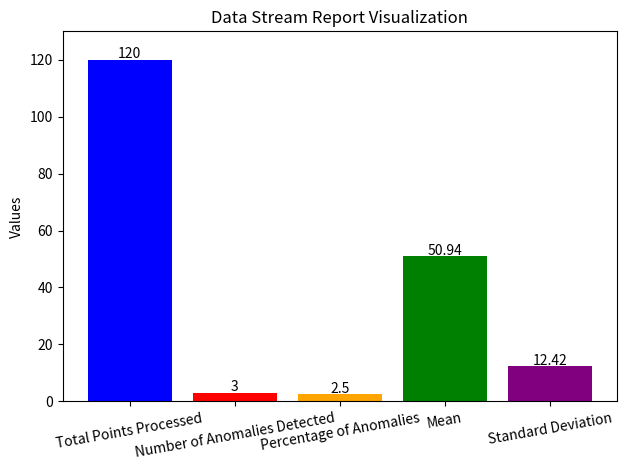

This figure's Python source:
import matplotlib.pyplot as plt

def visualize_report(total_points, num_anomalies, anomaly_percentage, mean_value, std_dev):
    # Data to plot
    labels = ['Total Points Processed', 'Number of Anomalies Detected', 'Percentage of Anomalies', 'Mean', 'Standard Deviation']
    values = [total_points, num_anomalies, anomaly_percentage, mean_value, std_dev]

    # Create a bar chart
    fig, ax = plt.subplots()

    ax.bar(labels, values, color=['blue', 'red', 'orange', 'green', 'purple'])

    # Add labels and title
    ax.set_ylabel('Values')
    ax.set_title('Data Stream Report Visualization')
    ax.set_ylim(0, max(values) + 10)  # Set y-limit for better visibility

    # Display value on top of each bar
    for i, value in enumerate(values):
        ax.text(i, value + 0.5, str(value), ha='center')

    # Show the plot
    plt.xticks(rotation=10)  # Rotate x labels for better readability
    plt.tight_layout()
    plt.show()

# Sample data for testing
if __name__ == "__main__":
    total_points = 120
    num_anomalies = 3
    anomaly_percentage = 2.50
    mean_value = 50.94
    std_dev = 12.42

    visualize_report(total_points, num_anomalies, anomaly_percentage, mean_value, std_dev)
